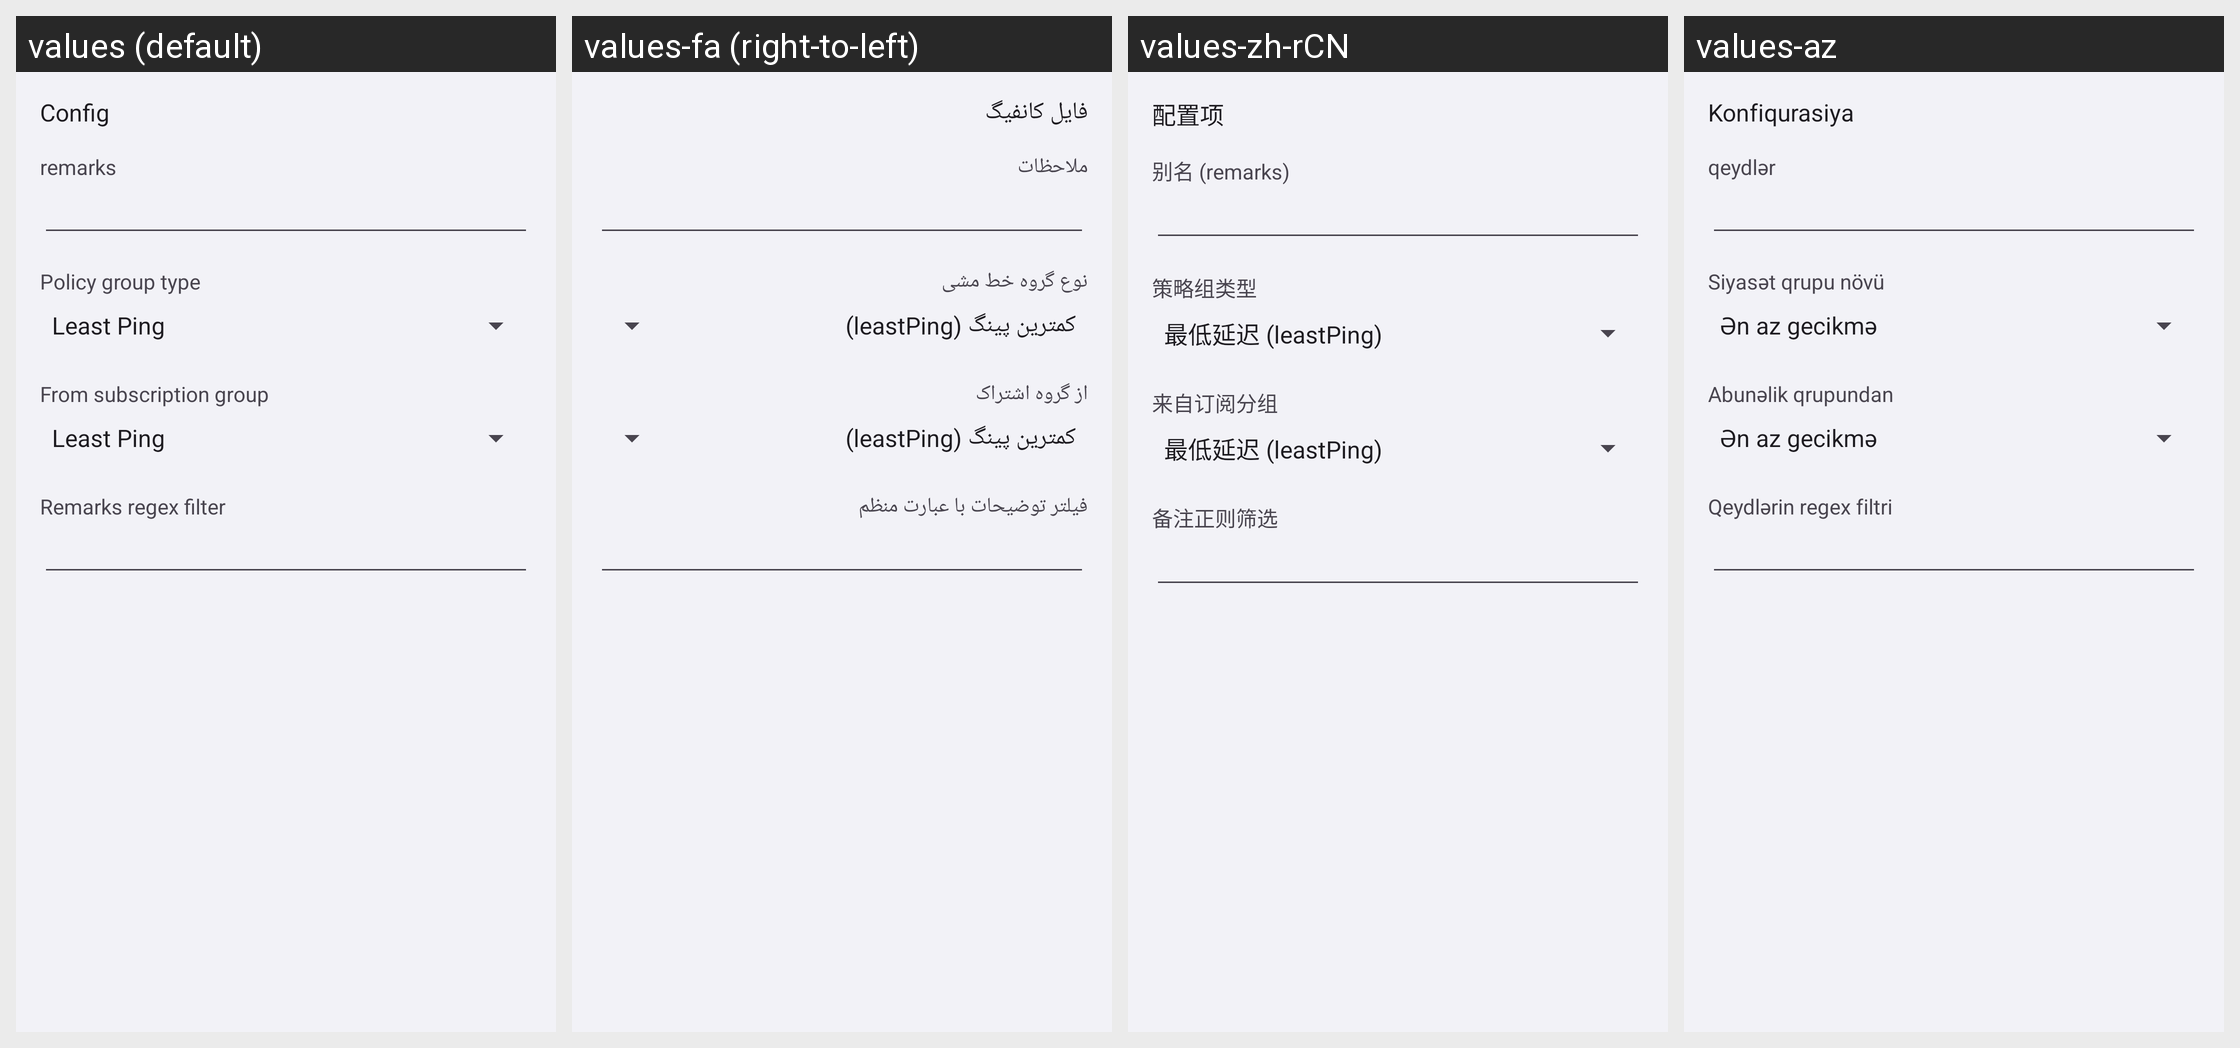

Translations of the strings shown on this Android screen, per locale in the grid:
Android screen res/layout/activity_server_group.xml rendered under 4 locales, left to right: values (default), values-fa (right-to-left), values-zh-rCN, values-az. Device: Nexus 5 (rendered at 1080×1920; each locale shown at half size, 540×960, under a caption strip naming it); theme AppThemeDayNight.NoActionBar.
Other locales in the repository, not shown: values-ar, values-bn, values-bqi-rIR, values-ru, values-vi, values-zh-rTW.
Strings drawn on this screen, with the default value and each locale's value (text and hints the layout hard-codes, and strings that could not be matched under every locale, appear in the picture but are not listed):

title_server
  values: Config
  values-fa: فایل کانفیگ
  values-zh-rCN: 配置项
  values-az: Konfiqurasiya

server_lab_remarks
  values: remarks
  values-fa: ملاحظات
  values-zh-rCN: 别名 (remarks)
  values-az: qeydlər

title_policy_group_type
  values: Policy group type
  values-fa: نوع گروه خط مشی
  values-zh-rCN: 策略组类型
  values-az: Siyasət qrupu növü

title_policy_group_subscription_id
  values: From subscription group
  values-fa: از گروه اشتراک
  values-zh-rCN: 来自订阅分组
  values-az: Abunəlik qrupundan

title_policy_group_subscription_filter
  values: Remarks regex filter
  values-fa: فیلتر توضیحات با عبارت منظم
  values-zh-rCN: 备注正则筛选
  values-az: Qeydlərin regex filtri
